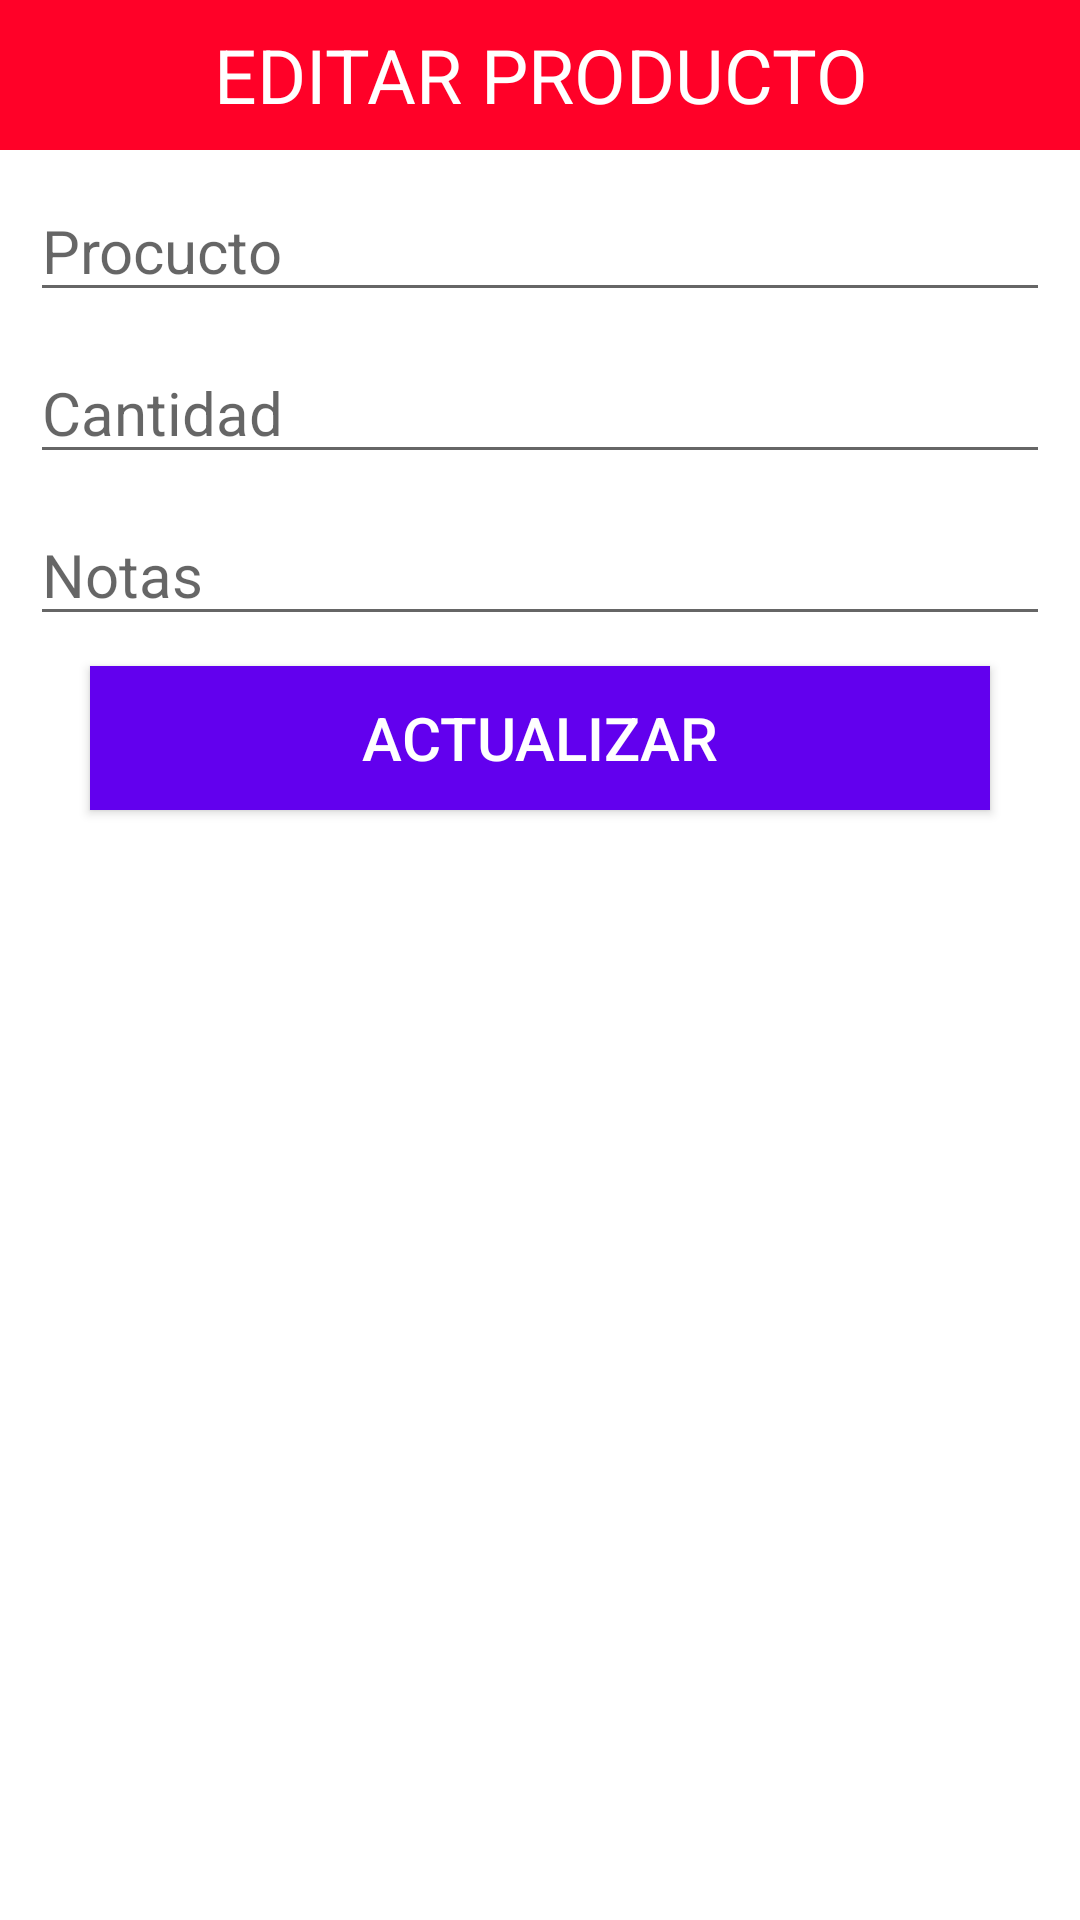

Layout XML and referenced resources for this Android screen:
<!-- AndroidManifest.xml: application theme Theme.AdescoApp -->
<!-- res/layout/activity_fito_editar.xml -->
<?xml version="1.0" encoding="utf-8"?>
<ScrollView
    xmlns:android="http://schemas.android.com/apk/res/android"
    xmlns:app="http://schemas.android.com/apk/res-auto"
    xmlns:tools="http://schemas.android.com/tools"
    android:id="@+id/scrollView"
    android:layout_width="match_parent"
    android:layout_height="match_parent"
    android:fillViewport="true">
    <LinearLayout
        android:layout_width="match_parent"
        android:layout_height="match_parent"
        android:orientation="vertical">

        <TextView
            android:layout_width="match_parent"
            android:layout_height="50dp"
            android:text="EDITAR PRODUCTO"
            android:background="@color/purple_500"
            android:textSize="25sp"
            android:gravity="center"
            android:textColor="#fff"/>

        <EditText
            android:layout_width="match_parent"
            android:layout_height="wrap_content"
            android:hint="Procucto"
            android:id="@+id/productoEditar"
            android:layout_marginLeft="10dp"
            android:layout_marginRight="10dp"
            android:layout_marginTop="10dp"
            android:textSize="20sp"/>

        <EditText
            android:layout_width="match_parent"
            android:layout_height="wrap_content"
            android:hint="Cantidad"
            android:id="@+id/cantidadEditar"
            android:layout_marginLeft="10dp"
            android:layout_marginRight="10dp"
            android:layout_marginTop="10dp"
            android:textSize="20sp"/>

        <EditText
            android:layout_width="match_parent"
            android:layout_height="wrap_content"
            android:hint="Notas"
            android:id="@+id/notasEditar"
            android:layout_marginLeft="10dp"
            android:layout_marginRight="10dp"
            android:layout_marginTop="10dp"
            android:textSize="20sp"/>

        <Button
            android:layout_width="300dp"
            android:layout_height="wrap_content"
            android:text="ACTUALIZAR"
            android:id="@+id/btnEditar"
            android:background="@color/colorPrimary"
            android:textColor="#fff"
            android:layout_gravity="center"
            android:textSize="20sp"
            android:layout_marginTop="10dp"
            android:layout_marginBottom="10dp"
            />

    </LinearLayout>
</ScrollView>
<!-- resources referenced by this layout -->
<resources>
  <color name="purple_500">#FF0128</color>
  <style name="Theme.AdescoApp" parent="Theme.MaterialComponents.DayNight.DarkActionBar">
          
          <item name="colorPrimary">@color/purple_500</item>
          <item name="colorPrimaryVariant">@color/purple_700</item>
          <item name="colorOnPrimary">@color/white</item>
          
          <item name="colorSecondary">@color/teal_200</item>
          <item name="colorSecondaryVariant">@color/teal_700</item>
          <item name="colorOnSecondary">@color/black</item>
          
          <item name="android:statusBarColor" tools:targetApi="l">?attr/colorPrimaryVariant</item>
          
      </style>
  <color name="purple_700">#FF000000</color>
  <color name="white">#FFFFFFFF</color>
  <color name="teal_200">#FF03DAC5</color>
  <color name="teal_700">#FF018786</color>
  <color name="black">#FF000000</color>
  <!-- not gathered from this repository: default colours our renderer supplied (Android Studio template values) -->
  <color name="colorPrimary">#FF6200EE</color>
</resources>
